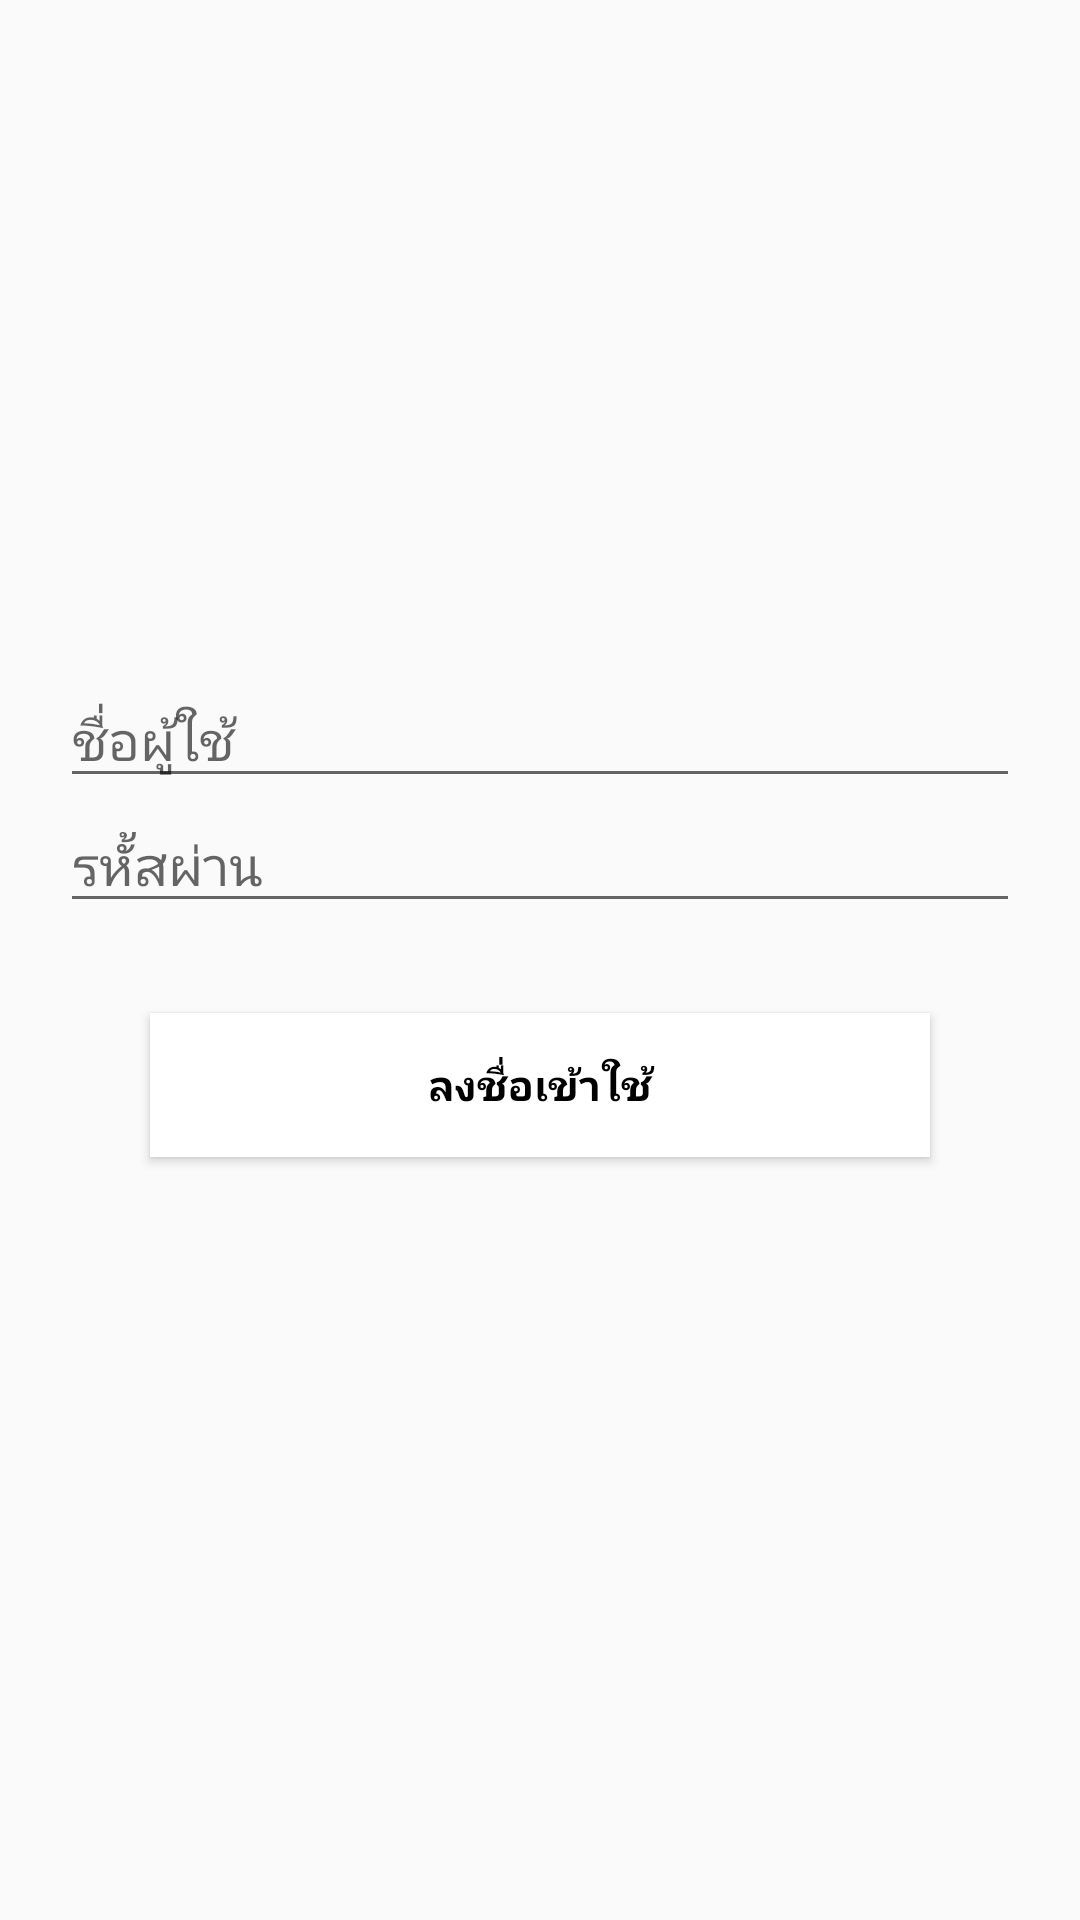

Reconstruct the res/layout file that produces this screen, plus the resources it refers to.
<!-- AndroidManifest.xml: application theme AppTheme -->
<!-- res/layout/login_fragment.xml -->
<?xml version="1.0" encoding="utf-8"?>
<androidx.constraintlayout.widget.ConstraintLayout
        xmlns:android="http://schemas.android.com/apk/res/android"
        xmlns:tools="http://schemas.android.com/tools" xmlns:app="http://schemas.android.com/apk/res-auto"
        android:orientation="vertical"
        android:layout_width="match_parent"
        android:layout_height="match_parent"
        android:background="@color/bgApp"
>

    <LinearLayout android:layout_width="match_parent"
                  android:layout_height="wrap_content"
                  android:orientation="vertical"
                  app:layout_constraintTop_toTopOf="parent"
                  app:layout_constraintBottom_toBottomOf="parent"
                  android:layout_marginLeft="20dp"
                  android:layout_marginRight="20dp"
    >

        <EditText
                android:id="@+id/edt_username"
                android:layout_width="match_parent"
                android:layout_height="wrap_content"
                tools:ignore="MissingConstraints"
                android:hint="@string/txtUsername"
        />

        <EditText
                android:id="@+id/edt_password"
                android:layout_width="match_parent"
                android:layout_height="wrap_content"
                tools:ignore="MissingConstraints"
                android:hint="@string/txtPassword"
        />

        <Button
                android:id="@+id/btn_login"
                android:layout_width="match_parent"
                android:layout_height="wrap_content"
                android:layout_margin="30dp"
                android:background="@android:color/white"
                android:text="@string/txtLogin"
                style="@style/TextBlackBold"
        />


    </LinearLayout>


</androidx.constraintlayout.widget.ConstraintLayout>
<!-- resources referenced by this layout -->
<resources>
  <color name="bgApp">#fafafa</color>
  <string name="txtLogin">ลงชื่อเข้าใช้</string>
  <string name="txtPassword">รหั้สผ่าน</string>
  <string name="txtUsername">ชื่อผู้ใช้</string>
  <style name="TextBlackBold" parent="TextAppearance.AppCompat">
          <item name="android:textColor">@android:color/black</item>
          <item name="android:textStyle">bold</item>
      </style>
  <style name="AppTheme" parent="Theme.AppCompat.Light.DarkActionBar">
          
          <item name="colorPrimary">@color/colorPrimary</item>
          <item name="colorPrimaryDark">@color/colorPrimaryDark</item>
          <item name="colorAccent">@color/colorAccent</item>
      </style>
  <color name="colorPrimary">#008577</color>
  <color name="colorPrimaryDark">#00574B</color>
  <color name="colorAccent">#D81B60</color>
</resources>
